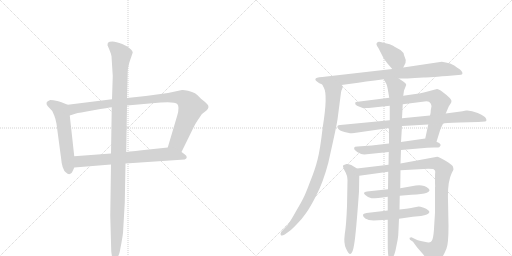
t = 0.00 s
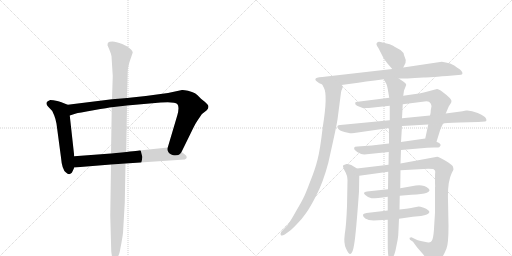
t = 2.00 s
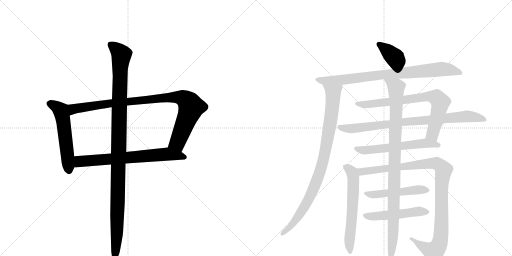
t = 4.00 s
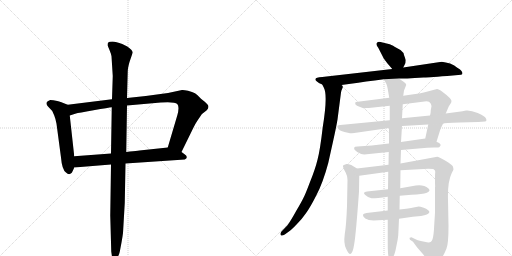
t = 6.00 s
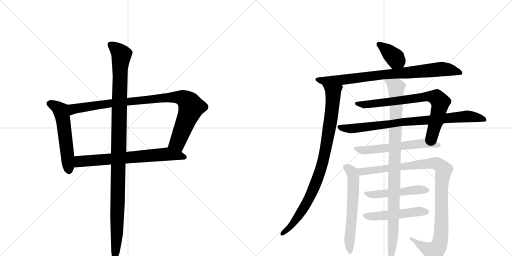
t = 8.00 s
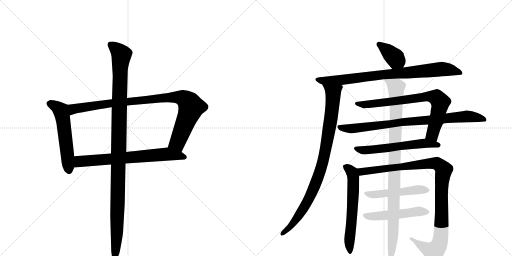
t = 10.00 s

The animated SVG that drew these frames (rendered in a browser with its animation timeline set to each time). Animation: 15 CSS @keyframes rules; frames cover the first 10.00 s.

<svg version="1.1" viewBox="0 0 2048 1024" xmlns="http://www.w3.org/2000/svg">
  <g stroke="lightgray" stroke-dasharray="1,1" stroke-width="1" transform="scale(4, 4)">
    <line x1="0" y1="0" x2="256" y2="256"></line>
    <line x1="256" y1="0" x2="0" y2="256"></line>
    <line x1="128" y1="0" x2="128" y2="256"></line>
    <line x1="0" y1="128" x2="256" y2="128"></line>
    <line x1="256" y1="0" x2="512" y2="256"></line>
    <line x1="512" y1="0" x2="256" y2="256"></line>
    <line x1="384" y1="0" x2="384" y2="256"></line>
    <line x1="256" y1="128" x2="512" y2="128"></line>
  </g>
<g transform="scale(1, -1) translate(0, -850)">
   <style type="text/css">
    @keyframes keyframes0 {
      from {
       stroke: black;
       stroke-dashoffset: 555;
       stroke-width: 128;
       }
       64% {
       animation-timing-function: step-end;
       stroke: black;
       stroke-dashoffset: 0;
       stroke-width: 128;
       }
       to {
       stroke: black;
       stroke-width: 1024;
       }
       }
       #make-me-a-hanzi-animation-0 {
         animation: keyframes0 0.701660s both;
         animation-delay: 0.000000s;
         animation-timing-function: linear;
       }
    @keyframes keyframes1 {
      from {
       stroke: black;
       stroke-dashoffset: 954;
       stroke-width: 128;
       }
       76% {
       animation-timing-function: step-end;
       stroke: black;
       stroke-dashoffset: 0;
       stroke-width: 128;
       }
       to {
       stroke: black;
       stroke-width: 1024;
       }
       }
       #make-me-a-hanzi-animation-1 {
         animation: keyframes1 1.026367s both;
         animation-delay: 0.701660s;
         animation-timing-function: linear;
       }
    @keyframes keyframes2 {
      from {
       stroke: black;
       stroke-dashoffset: 698;
       stroke-width: 128;
       }
       69% {
       animation-timing-function: step-end;
       stroke: black;
       stroke-dashoffset: 0;
       stroke-width: 128;
       }
       to {
       stroke: black;
       stroke-width: 1024;
       }
       }
       #make-me-a-hanzi-animation-2 {
         animation: keyframes2 0.818034s both;
         animation-delay: 1.728027s;
         animation-timing-function: linear;
       }
    @keyframes keyframes3 {
      from {
       stroke: black;
       stroke-dashoffset: 1137;
       stroke-width: 128;
       }
       79% {
       animation-timing-function: step-end;
       stroke: black;
       stroke-dashoffset: 0;
       stroke-width: 128;
       }
       to {
       stroke: black;
       stroke-width: 1024;
       }
       }
       #make-me-a-hanzi-animation-3 {
         animation: keyframes3 1.175293s both;
         animation-delay: 2.546061s;
         animation-timing-function: linear;
       }
    @keyframes keyframes4 {
      from {
       stroke: black;
       stroke-dashoffset: 376;
       stroke-width: 128;
       }
       55% {
       animation-timing-function: step-end;
       stroke: black;
       stroke-dashoffset: 0;
       stroke-width: 128;
       }
       to {
       stroke: black;
       stroke-width: 1024;
       }
       }
       #make-me-a-hanzi-animation-4 {
         animation: keyframes4 0.555990s both;
         animation-delay: 3.721354s;
         animation-timing-function: linear;
       }
    @keyframes keyframes5 {
      from {
       stroke: black;
       stroke-dashoffset: 834;
       stroke-width: 128;
       }
       73% {
       animation-timing-function: step-end;
       stroke: black;
       stroke-dashoffset: 0;
       stroke-width: 128;
       }
       to {
       stroke: black;
       stroke-width: 1024;
       }
       }
       #make-me-a-hanzi-animation-5 {
         animation: keyframes5 0.928711s both;
         animation-delay: 4.277344s;
         animation-timing-function: linear;
       }
    @keyframes keyframes6 {
      from {
       stroke: black;
       stroke-dashoffset: 916;
       stroke-width: 128;
       }
       75% {
       animation-timing-function: step-end;
       stroke: black;
       stroke-dashoffset: 0;
       stroke-width: 128;
       }
       to {
       stroke: black;
       stroke-width: 1024;
       }
       }
       #make-me-a-hanzi-animation-6 {
         animation: keyframes6 0.995443s both;
         animation-delay: 5.206055s;
         animation-timing-function: linear;
       }
    @keyframes keyframes7 {
      from {
       stroke: black;
       stroke-dashoffset: 755;
       stroke-width: 128;
       }
       71% {
       animation-timing-function: step-end;
       stroke: black;
       stroke-dashoffset: 0;
       stroke-width: 128;
       }
       to {
       stroke: black;
       stroke-width: 1024;
       }
       }
       #make-me-a-hanzi-animation-7 {
         animation: keyframes7 0.864421s both;
         animation-delay: 6.201497s;
         animation-timing-function: linear;
       }
    @keyframes keyframes8 {
      from {
       stroke: black;
       stroke-dashoffset: 837;
       stroke-width: 128;
       }
       73% {
       animation-timing-function: step-end;
       stroke: black;
       stroke-dashoffset: 0;
       stroke-width: 128;
       }
       to {
       stroke: black;
       stroke-width: 1024;
       }
       }
       #make-me-a-hanzi-animation-8 {
         animation: keyframes8 0.931152s both;
         animation-delay: 7.065918s;
         animation-timing-function: linear;
       }
    @keyframes keyframes9 {
      from {
       stroke: black;
       stroke-dashoffset: 589;
       stroke-width: 128;
       }
       66% {
       animation-timing-function: step-end;
       stroke: black;
       stroke-dashoffset: 0;
       stroke-width: 128;
       }
       to {
       stroke: black;
       stroke-width: 1024;
       }
       }
       #make-me-a-hanzi-animation-9 {
         animation: keyframes9 0.729329s both;
         animation-delay: 7.997070s;
         animation-timing-function: linear;
       }
    @keyframes keyframes10 {
      from {
       stroke: black;
       stroke-dashoffset: 611;
       stroke-width: 128;
       }
       67% {
       animation-timing-function: step-end;
       stroke: black;
       stroke-dashoffset: 0;
       stroke-width: 128;
       }
       to {
       stroke: black;
       stroke-width: 1024;
       }
       }
       #make-me-a-hanzi-animation-10 {
         animation: keyframes10 0.747233s both;
         animation-delay: 8.726400s;
         animation-timing-function: linear;
       }
    @keyframes keyframes11 {
      from {
       stroke: black;
       stroke-dashoffset: 1050;
       stroke-width: 128;
       }
       77% {
       animation-timing-function: step-end;
       stroke: black;
       stroke-dashoffset: 0;
       stroke-width: 128;
       }
       to {
       stroke: black;
       stroke-width: 1024;
       }
       }
       #make-me-a-hanzi-animation-11 {
         animation: keyframes11 1.104492s both;
         animation-delay: 9.473633s;
         animation-timing-function: linear;
       }
    @keyframes keyframes12 {
      from {
       stroke: black;
       stroke-dashoffset: 494;
       stroke-width: 128;
       }
       62% {
       animation-timing-function: step-end;
       stroke: black;
       stroke-dashoffset: 0;
       stroke-width: 128;
       }
       to {
       stroke: black;
       stroke-width: 1024;
       }
       }
       #make-me-a-hanzi-animation-12 {
         animation: keyframes12 0.652018s both;
         animation-delay: 10.578125s;
         animation-timing-function: linear;
       }
    @keyframes keyframes13 {
      from {
       stroke: black;
       stroke-dashoffset: 504;
       stroke-width: 128;
       }
       62% {
       animation-timing-function: step-end;
       stroke: black;
       stroke-dashoffset: 0;
       stroke-width: 128;
       }
       to {
       stroke: black;
       stroke-width: 1024;
       }
       }
       #make-me-a-hanzi-animation-13 {
         animation: keyframes13 0.660156s both;
         animation-delay: 11.230143s;
         animation-timing-function: linear;
       }
    @keyframes keyframes14 {
      from {
       stroke: black;
       stroke-dashoffset: 984;
       stroke-width: 128;
       }
       76% {
       animation-timing-function: step-end;
       stroke: black;
       stroke-dashoffset: 0;
       stroke-width: 128;
       }
       to {
       stroke: black;
       stroke-width: 1024;
       }
       }
       #make-me-a-hanzi-animation-14 {
         animation: keyframes14 1.050781s both;
         animation-delay: 11.890299s;
         animation-timing-function: linear;
       }
</style>
<path d="M 271 431 L 248 440 Q 246 442 229 446 Q 212 450 201 450 Q 188 446 186 439 Q 185 431 192 424 L 209 406 L 217 388 Q 222 376 226 355 L 244 220 Q 248 171 264 160 Q 276 148 286 158 Q 289 161 297 180 L 297 225 L 279 388 C 276 418 274 430 271 431 Z" fill="lightgray"></path> 
<path d="M 728 490 L 672 478 L 583 466 L 508 458 L 448 453 L 271 431 C 241 427 250 379 279 388 L 304 396 Q 312 398 374 409 Q 436 420 447 421 L 508 428 L 643 440 Q 699 444 709 434 Q 719 423 709 388 L 671 260 C 662 231 713 215 726 242 L 773 338 Q 778 350 792 371 Q 806 392 808 394 L 827 409 Q 839 422 830 432 Q 822 441 819 443 L 804 455 Q 790 471 780 477 Q 770 482 752 487 Q 734 491 728 490 Z" fill="lightgray"></path> 
<path d="M 297 180 L 444 192 L 502 196 L 739 212 Q 747 215 747 221 Q 748 227 737 234 L 726 242 C 702 260 697 263 671 260 L 567 249 Q 566 249 505 242 L 444 236 L 297 225 C 267 223 267 178 297 180 Z" fill="lightgray"></path> 
<path d="M 508 458 L 511 566 Q 511 577 518 602 L 531 640 Q 530 650 509 664 L 489 674 Q 464 684 450 684 Q 436 684 433 680 Q 430 677 430 669 L 438 650 Q 445 633 446 625 L 451 546 L 448 453 L 447 421 L 444 236 L 444 192 L 441 -12 L 445 -156 L 449 -184 Q 452 -196 458 -196 Q 460 -199 468 -183 Q 477 -168 479 -157 L 486 -120 Q 490 -98 492 -82 L 499 38 L 502 196 L 505 242 L 508 428 L 508 458 Z" fill="lightgray"></path> 
<path d="M 1613 580 L 1619 592 Q 1623 596 1623 610 L 1616 630 Q 1615 640 1604 648 Q 1604 649 1600 651 L 1580 662 Q 1575 667 1559 673 L 1530 680 Q 1513 686 1509 680 Q 1501 674 1513 659 L 1535 616 L 1550 596 L 1569 574 C 1589 551 1600 553 1613 580 Z" fill="lightgray"></path> 
<path d="M 1595 536 Q 1632 536 1659 538 L 1694 540 Q 1702 540 1789 546 L 1844 551 Q 1850 552 1850 558 L 1846 566 Q 1845 566 1843 569 Q 1841 572 1825 582 L 1817 588 Q 1801 598 1783 600 L 1767 603 L 1613 580 L 1569 574 L 1289 542 Q 1262 540 1262 534 Q 1260 532 1264 527 L 1273 520 Q 1274 519 1289 512 L 1366 510 L 1403 515 Q 1461 524 1535 533 L 1595 536 Z" fill="lightgray"></path> 
<path d="M 1289 512 L 1295 500 Q 1312 471 1291 342 Q 1280 247 1270 211 Q 1261 174 1240 122 Q 1220 69 1213 57 Q 1207 44 1184 5 Q 1162 -35 1149 -52 L 1125 -77 Q 1120 -86 1123 -90 Q 1127 -95 1139 -88 L 1157 -75 Q 1166 -69 1187 -47 Q 1208 -26 1223 -4 Q 1239 17 1265 68 Q 1292 119 1313 198 L 1333 288 Q 1345 342 1350 372 L 1364 480 Q 1365 488 1369 495 Q 1369 499 1371 500 L 1371 502 Q 1372 506 1366 510 C 1364 540 1276 539 1289 512 Z" fill="lightgray"></path> 
<path d="M 1746 283 L 1760 328 Q 1766 344 1772 355 L 1783 396 L 1794 422 Q 1794 423 1800 432 Q 1806 440 1806 446 Q 1806 451 1799 458 L 1786 470 Q 1757 495 1748 494 L 1718 486 Q 1698 480 1682 477 L 1613 467 L 1557 459 L 1431 443 Q 1423 442 1421 440 Q 1418 432 1428 427 L 1451 418 Q 1454 416 1464 418 L 1475 418 L 1559 427 L 1611 433 L 1706 445 Q 1718 445 1722 437 Q 1726 429 1726 425 L 1723 409 Q 1723 395 1720 388 L 1713 352 L 1701 296 C 1695 267 1737 254 1746 283 Z" fill="lightgray"></path> 
<path d="M 1772 355 Q 1776 359 1839 360 L 1913 362 L 1940 364 Q 1949 366 1944 376 Q 1940 386 1911 398 Q 1883 410 1864 408 L 1850 405 L 1783 396 L 1720 388 L 1608 377 L 1559 369 L 1361 350 Q 1349 351 1349 342 L 1352 337 Q 1357 327 1378 322 L 1400 317 Q 1401 316 1417 318 L 1556 338 L 1608 346 L 1713 352 L 1772 355 Z" fill="lightgray"></path> 
<path d="M 1604 250 L 1709 259 Q 1721 260 1736 260 Q 1751 259 1757 261 Q 1772 274 1746 283 L 1701 296 L 1604 282 L 1556 276 L 1487 268 L 1430 264 Q 1423 264 1422 263 L 1420 263 Q 1415 260 1417 253 L 1424 246 Q 1428 242 1435 239 Q 1443 232 1457 232 L 1555 242 L 1604 250 Z" fill="lightgray"></path> 
<path d="M 1428 176 L 1405 190 Q 1394 194 1386 194 L 1373 189 Q 1370 186 1375 174 L 1383 159 L 1388 146 Q 1390 135 1390 129 L 1388 25 Q 1385 -52 1379 -87 Q 1374 -123 1384 -144 Q 1394 -166 1401 -166 Q 1411 -166 1417 -125 Q 1424 -84 1436 84 L 1437 147 C 1437 170 1437 170 1428 176 Z" fill="lightgray"></path> 
<path d="M 1814 173 L 1812 183 Q 1811 190 1782 207 Q 1754 223 1749 223 L 1602 196 L 1554 191 L 1428 176 C 1398 172 1407 143 1437 147 L 1553 163 L 1602 169 L 1713 175 Q 1725 175 1733 174 Q 1742 168 1741 162 Q 1740 155 1740 142 L 1740 116 Q 1741 103 1740 100 L 1740 -1 L 1737 -48 Q 1735 -93 1730 -107 Q 1725 -121 1713 -120 L 1688 -115 Q 1669 -111 1658 -105 L 1646 -99 Q 1642 -99 1639 -101 Q 1637 -103 1639 -105 Q 1639 -108 1640 -109 L 1652 -117 L 1668 -139 L 1688 -162 Q 1704 -181 1708 -190 L 1721 -203 Q 1728 -212 1747 -200 Q 1767 -192 1786 -144 Q 1794 -125 1794 -54 L 1792 53 Q 1790 123 1807 158 Q 1814 171 1814 173 Z" fill="lightgray"></path> 
<path d="M 1552 93 L 1468 84 Q 1448 81 1461 70 Q 1474 58 1486 57 Q 1499 56 1551 63 L 1599 67 L 1646 71 Q 1735 75 1714 96 Q 1694 113 1663 108 L 1601 97 L 1552 93 Z" fill="lightgray"></path> 
<path d="M 1551 8 L 1466 -2 Q 1440 -5 1461 -24 Q 1473 -32 1494 -32 L 1551 -29 L 1596 -25 L 1651 -17 L 1684 -14 Q 1714 -9 1717 0 Q 1721 9 1692 20 Q 1680 24 1675 24 L 1654 20 Q 1638 17 1598 12 L 1551 8 Z" fill="lightgray"></path> 
<path d="M 1602 196 L 1604 250 L 1604 282 L 1608 346 L 1608 377 L 1611 433 L 1613 467 L 1616 488 L 1624 508 Q 1628 515 1613 524 L 1595 536 C 1570 553 1521 559 1535 533 L 1544 517 Q 1549 509 1553 482 L 1557 459 L 1559 427 L 1559 369 L 1556 338 L 1556 276 L 1555 242 L 1554 191 L 1553 163 L 1552 93 L 1551 63 L 1551 8 L 1551 -29 L 1551 -124 Q 1551 -176 1556 -181 Q 1562 -186 1568 -183 Q 1575 -179 1582 -152 L 1587 -127 Q 1591 -110 1593 -91 L 1596 -25 L 1598 12 L 1599 67 L 1601 97 L 1602 169 L 1602 196 Z" fill="lightgray"></path> 
      <clipPath id="make-me-a-hanzi-clip-0">
      <path d="M 271 431 L 248 440 Q 246 442 229 446 Q 212 450 201 450 Q 188 446 186 439 Q 185 431 192 424 L 209 406 L 217 388 Q 222 376 226 355 L 244 220 Q 248 171 264 160 Q 276 148 286 158 Q 289 161 297 180 L 297 225 L 279 388 C 276 418 274 430 271 431 Z" fill="lightgray"></path>
      </clipPath>
      <path clip-path="url(#make-me-a-hanzi-clip-0)" d="M 196 436 L 229 421 L 245 404 L 276 167 " fill="none" id="make-me-a-hanzi-animation-0" stroke-dasharray="427 854" stroke-linecap="round"></path>

      <clipPath id="make-me-a-hanzi-clip-1">
      <path d="M 728 490 L 672 478 L 583 466 L 508 458 L 448 453 L 271 431 C 241 427 250 379 279 388 L 304 396 Q 312 398 374 409 Q 436 420 447 421 L 508 428 L 643 440 Q 699 444 709 434 Q 719 423 709 388 L 671 260 C 662 231 713 215 726 242 L 773 338 Q 778 350 792 371 Q 806 392 808 394 L 827 409 Q 839 422 830 432 Q 822 441 819 443 L 804 455 Q 790 471 780 477 Q 770 482 752 487 Q 734 491 728 490 Z" fill="lightgray"></path>
      </clipPath>
      <path clip-path="url(#make-me-a-hanzi-clip-1)" d="M 283 396 L 295 415 L 398 431 L 667 460 L 732 458 L 757 438 L 765 421 L 710 280 L 680 265 " fill="none" id="make-me-a-hanzi-animation-1" stroke-dasharray="826 1652" stroke-linecap="round"></path>

      <clipPath id="make-me-a-hanzi-clip-2">
      <path d="M 297 180 L 444 192 L 502 196 L 739 212 Q 747 215 747 221 Q 748 227 737 234 L 726 242 C 702 260 697 263 671 260 L 567 249 Q 566 249 505 242 L 444 236 L 297 225 C 267 223 267 178 297 180 Z" fill="lightgray"></path>
      </clipPath>
      <path clip-path="url(#make-me-a-hanzi-clip-2)" d="M 304 188 L 321 205 L 670 234 L 737 221 " fill="none" id="make-me-a-hanzi-animation-2" stroke-dasharray="570 1140" stroke-linecap="round"></path>

      <clipPath id="make-me-a-hanzi-clip-3">
      <path d="M 508 458 L 511 566 Q 511 577 518 602 L 531 640 Q 530 650 509 664 L 489 674 Q 464 684 450 684 Q 436 684 433 680 Q 430 677 430 669 L 438 650 Q 445 633 446 625 L 451 546 L 448 453 L 447 421 L 444 236 L 444 192 L 441 -12 L 445 -156 L 449 -184 Q 452 -196 458 -196 Q 460 -199 468 -183 Q 477 -168 479 -157 L 486 -120 Q 490 -98 492 -82 L 499 38 L 502 196 L 505 242 L 508 428 L 508 458 Z" fill="lightgray"></path>
      </clipPath>
      <path clip-path="url(#make-me-a-hanzi-clip-3)" d="M 441 672 L 486 631 L 480 572 L 468 -84 L 456 -188 " fill="none" id="make-me-a-hanzi-animation-3" stroke-dasharray="1009 2018" stroke-linecap="round"></path>

      <clipPath id="make-me-a-hanzi-clip-4">
      <path d="M 1613 580 L 1619 592 Q 1623 596 1623 610 L 1616 630 Q 1615 640 1604 648 Q 1604 649 1600 651 L 1580 662 Q 1575 667 1559 673 L 1530 680 Q 1513 686 1509 680 Q 1501 674 1513 659 L 1535 616 L 1550 596 L 1569 574 C 1589 551 1600 553 1613 580 Z" fill="lightgray"></path>
      </clipPath>
      <path clip-path="url(#make-me-a-hanzi-clip-4)" d="M 1516 673 L 1554 644 L 1604 592 " fill="none" id="make-me-a-hanzi-animation-4" stroke-dasharray="248 496" stroke-linecap="round"></path>

      <clipPath id="make-me-a-hanzi-clip-5">
      <path d="M 1595 536 Q 1632 536 1659 538 L 1694 540 Q 1702 540 1789 546 L 1844 551 Q 1850 552 1850 558 L 1846 566 Q 1845 566 1843 569 Q 1841 572 1825 582 L 1817 588 Q 1801 598 1783 600 L 1767 603 L 1613 580 L 1569 574 L 1289 542 Q 1262 540 1262 534 Q 1260 532 1264 527 L 1273 520 Q 1274 519 1289 512 L 1366 510 L 1403 515 Q 1461 524 1535 533 L 1595 536 Z" fill="lightgray"></path>
      </clipPath>
      <path clip-path="url(#make-me-a-hanzi-clip-5)" d="M 1269 532 L 1289 527 L 1370 530 L 1764 574 L 1801 571 L 1842 559 " fill="none" id="make-me-a-hanzi-animation-5" stroke-dasharray="706 1412" stroke-linecap="round"></path>

      <clipPath id="make-me-a-hanzi-clip-6">
      <path d="M 1289 512 L 1295 500 Q 1312 471 1291 342 Q 1280 247 1270 211 Q 1261 174 1240 122 Q 1220 69 1213 57 Q 1207 44 1184 5 Q 1162 -35 1149 -52 L 1125 -77 Q 1120 -86 1123 -90 Q 1127 -95 1139 -88 L 1157 -75 Q 1166 -69 1187 -47 Q 1208 -26 1223 -4 Q 1239 17 1265 68 Q 1292 119 1313 198 L 1333 288 Q 1345 342 1350 372 L 1364 480 Q 1365 488 1369 495 Q 1369 499 1371 500 L 1371 502 Q 1372 506 1366 510 C 1364 540 1276 539 1289 512 Z" fill="lightgray"></path>
      </clipPath>
      <path clip-path="url(#make-me-a-hanzi-clip-6)" d="M 1297 508 L 1333 476 L 1325 383 L 1290 195 L 1270 134 L 1228 41 L 1182 -32 L 1128 -84 " fill="none" id="make-me-a-hanzi-animation-6" stroke-dasharray="788 1576" stroke-linecap="round"></path>

      <clipPath id="make-me-a-hanzi-clip-7">
      <path d="M 1746 283 L 1760 328 Q 1766 344 1772 355 L 1783 396 L 1794 422 Q 1794 423 1800 432 Q 1806 440 1806 446 Q 1806 451 1799 458 L 1786 470 Q 1757 495 1748 494 L 1718 486 Q 1698 480 1682 477 L 1613 467 L 1557 459 L 1431 443 Q 1423 442 1421 440 Q 1418 432 1428 427 L 1451 418 Q 1454 416 1464 418 L 1475 418 L 1559 427 L 1611 433 L 1706 445 Q 1718 445 1722 437 Q 1726 429 1726 425 L 1723 409 Q 1723 395 1720 388 L 1713 352 L 1701 296 C 1695 267 1737 254 1746 283 Z" fill="lightgray"></path>
      </clipPath>
      <path clip-path="url(#make-me-a-hanzi-clip-7)" d="M 1428 435 L 1480 433 L 1703 464 L 1746 460 L 1761 441 L 1730 312 L 1741 293 " fill="none" id="make-me-a-hanzi-animation-7" stroke-dasharray="627 1254" stroke-linecap="round"></path>

      <clipPath id="make-me-a-hanzi-clip-8">
      <path d="M 1772 355 Q 1776 359 1839 360 L 1913 362 L 1940 364 Q 1949 366 1944 376 Q 1940 386 1911 398 Q 1883 410 1864 408 L 1850 405 L 1783 396 L 1720 388 L 1608 377 L 1559 369 L 1361 350 Q 1349 351 1349 342 L 1352 337 Q 1357 327 1378 322 L 1400 317 Q 1401 316 1417 318 L 1556 338 L 1608 346 L 1713 352 L 1772 355 Z" fill="lightgray"></path>
      </clipPath>
      <path clip-path="url(#make-me-a-hanzi-clip-8)" d="M 1357 343 L 1409 335 L 1604 362 L 1869 385 L 1933 373 " fill="none" id="make-me-a-hanzi-animation-8" stroke-dasharray="709 1418" stroke-linecap="round"></path>

      <clipPath id="make-me-a-hanzi-clip-9">
      <path d="M 1604 250 L 1709 259 Q 1721 260 1736 260 Q 1751 259 1757 261 Q 1772 274 1746 283 L 1701 296 L 1604 282 L 1556 276 L 1487 268 L 1430 264 Q 1423 264 1422 263 L 1420 263 Q 1415 260 1417 253 L 1424 246 Q 1428 242 1435 239 Q 1443 232 1457 232 L 1555 242 L 1604 250 Z" fill="lightgray"></path>
      </clipPath>
      <path clip-path="url(#make-me-a-hanzi-clip-9)" d="M 1421 257 L 1462 249 L 1697 277 L 1751 270 " fill="none" id="make-me-a-hanzi-animation-9" stroke-dasharray="461 922" stroke-linecap="round"></path>

      <clipPath id="make-me-a-hanzi-clip-10">
      <path d="M 1428 176 L 1405 190 Q 1394 194 1386 194 L 1373 189 Q 1370 186 1375 174 L 1383 159 L 1388 146 Q 1390 135 1390 129 L 1388 25 Q 1385 -52 1379 -87 Q 1374 -123 1384 -144 Q 1394 -166 1401 -166 Q 1411 -166 1417 -125 Q 1424 -84 1436 84 L 1437 147 C 1437 170 1437 170 1428 176 Z" fill="lightgray"></path>
      </clipPath>
      <path clip-path="url(#make-me-a-hanzi-clip-10)" d="M 1383 183 L 1401 170 L 1414 139 L 1409 -9 L 1397 -123 L 1400 -159 " fill="none" id="make-me-a-hanzi-animation-10" stroke-dasharray="483 966" stroke-linecap="round"></path>

      <clipPath id="make-me-a-hanzi-clip-11">
      <path d="M 1814 173 L 1812 183 Q 1811 190 1782 207 Q 1754 223 1749 223 L 1602 196 L 1554 191 L 1428 176 C 1398 172 1407 143 1437 147 L 1553 163 L 1602 169 L 1713 175 Q 1725 175 1733 174 Q 1742 168 1741 162 Q 1740 155 1740 142 L 1740 116 Q 1741 103 1740 100 L 1740 -1 L 1737 -48 Q 1735 -93 1730 -107 Q 1725 -121 1713 -120 L 1688 -115 Q 1669 -111 1658 -105 L 1646 -99 Q 1642 -99 1639 -101 Q 1637 -103 1639 -105 Q 1639 -108 1640 -109 L 1652 -117 L 1668 -139 L 1688 -162 Q 1704 -181 1708 -190 L 1721 -203 Q 1728 -212 1747 -200 Q 1767 -192 1786 -144 Q 1794 -125 1794 -54 L 1792 53 Q 1790 123 1807 158 Q 1814 171 1814 173 Z" fill="lightgray"></path>
      </clipPath>
      <path clip-path="url(#make-me-a-hanzi-clip-11)" d="M 1437 171 L 1447 163 L 1731 197 L 1749 195 L 1775 171 L 1766 93 L 1765 -85 L 1758 -125 L 1732 -156 L 1686 -134 L 1643 -103 " fill="none" id="make-me-a-hanzi-animation-11" stroke-dasharray="922 1844" stroke-linecap="round"></path>

      <clipPath id="make-me-a-hanzi-clip-12">
      <path d="M 1552 93 L 1468 84 Q 1448 81 1461 70 Q 1474 58 1486 57 Q 1499 56 1551 63 L 1599 67 L 1646 71 Q 1735 75 1714 96 Q 1694 113 1663 108 L 1601 97 L 1552 93 Z" fill="lightgray"></path>
      </clipPath>
      <path clip-path="url(#make-me-a-hanzi-clip-12)" d="M 1473 73 L 1540 75 L 1672 91 L 1710 89 " fill="none" id="make-me-a-hanzi-animation-12" stroke-dasharray="366 732" stroke-linecap="round"></path>

      <clipPath id="make-me-a-hanzi-clip-13">
      <path d="M 1551 8 L 1466 -2 Q 1440 -5 1461 -24 Q 1473 -32 1494 -32 L 1551 -29 L 1596 -25 L 1651 -17 L 1684 -14 Q 1714 -9 1717 0 Q 1721 9 1692 20 Q 1680 24 1675 24 L 1654 20 Q 1638 17 1598 12 L 1551 8 Z" fill="lightgray"></path>
      </clipPath>
      <path clip-path="url(#make-me-a-hanzi-clip-13)" d="M 1462 -13 L 1543 -12 L 1673 5 L 1709 2 " fill="none" id="make-me-a-hanzi-animation-13" stroke-dasharray="376 752" stroke-linecap="round"></path>

      <clipPath id="make-me-a-hanzi-clip-14">
      <path d="M 1602 196 L 1604 250 L 1604 282 L 1608 346 L 1608 377 L 1611 433 L 1613 467 L 1616 488 L 1624 508 Q 1628 515 1613 524 L 1595 536 C 1570 553 1521 559 1535 533 L 1544 517 Q 1549 509 1553 482 L 1557 459 L 1559 427 L 1559 369 L 1556 338 L 1556 276 L 1555 242 L 1554 191 L 1553 163 L 1552 93 L 1551 63 L 1551 8 L 1551 -29 L 1551 -124 Q 1551 -176 1556 -181 Q 1562 -186 1568 -183 Q 1575 -179 1582 -152 L 1587 -127 Q 1591 -110 1593 -91 L 1596 -25 L 1598 12 L 1599 67 L 1601 97 L 1602 169 L 1602 196 Z" fill="lightgray"></path>
      </clipPath>
      <path clip-path="url(#make-me-a-hanzi-clip-14)" d="M 1543 532 L 1584 501 L 1574 -44 L 1563 -175 " fill="none" id="make-me-a-hanzi-animation-14" stroke-dasharray="856 1712" stroke-linecap="round"></path>

</g>
</svg>
